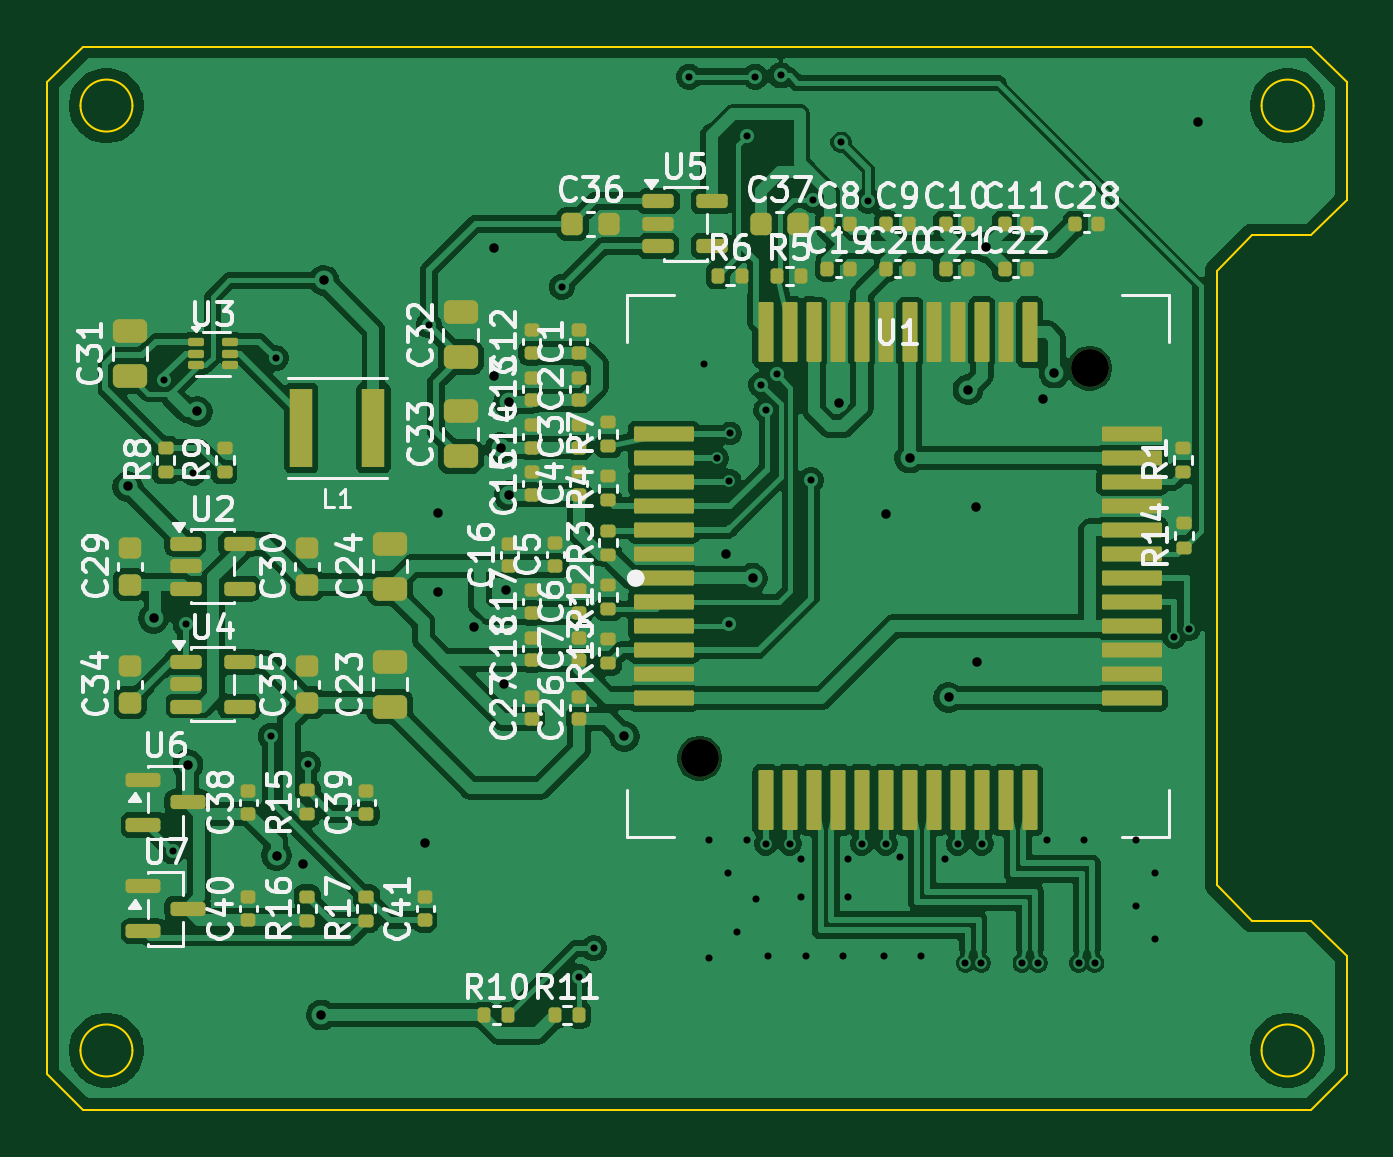
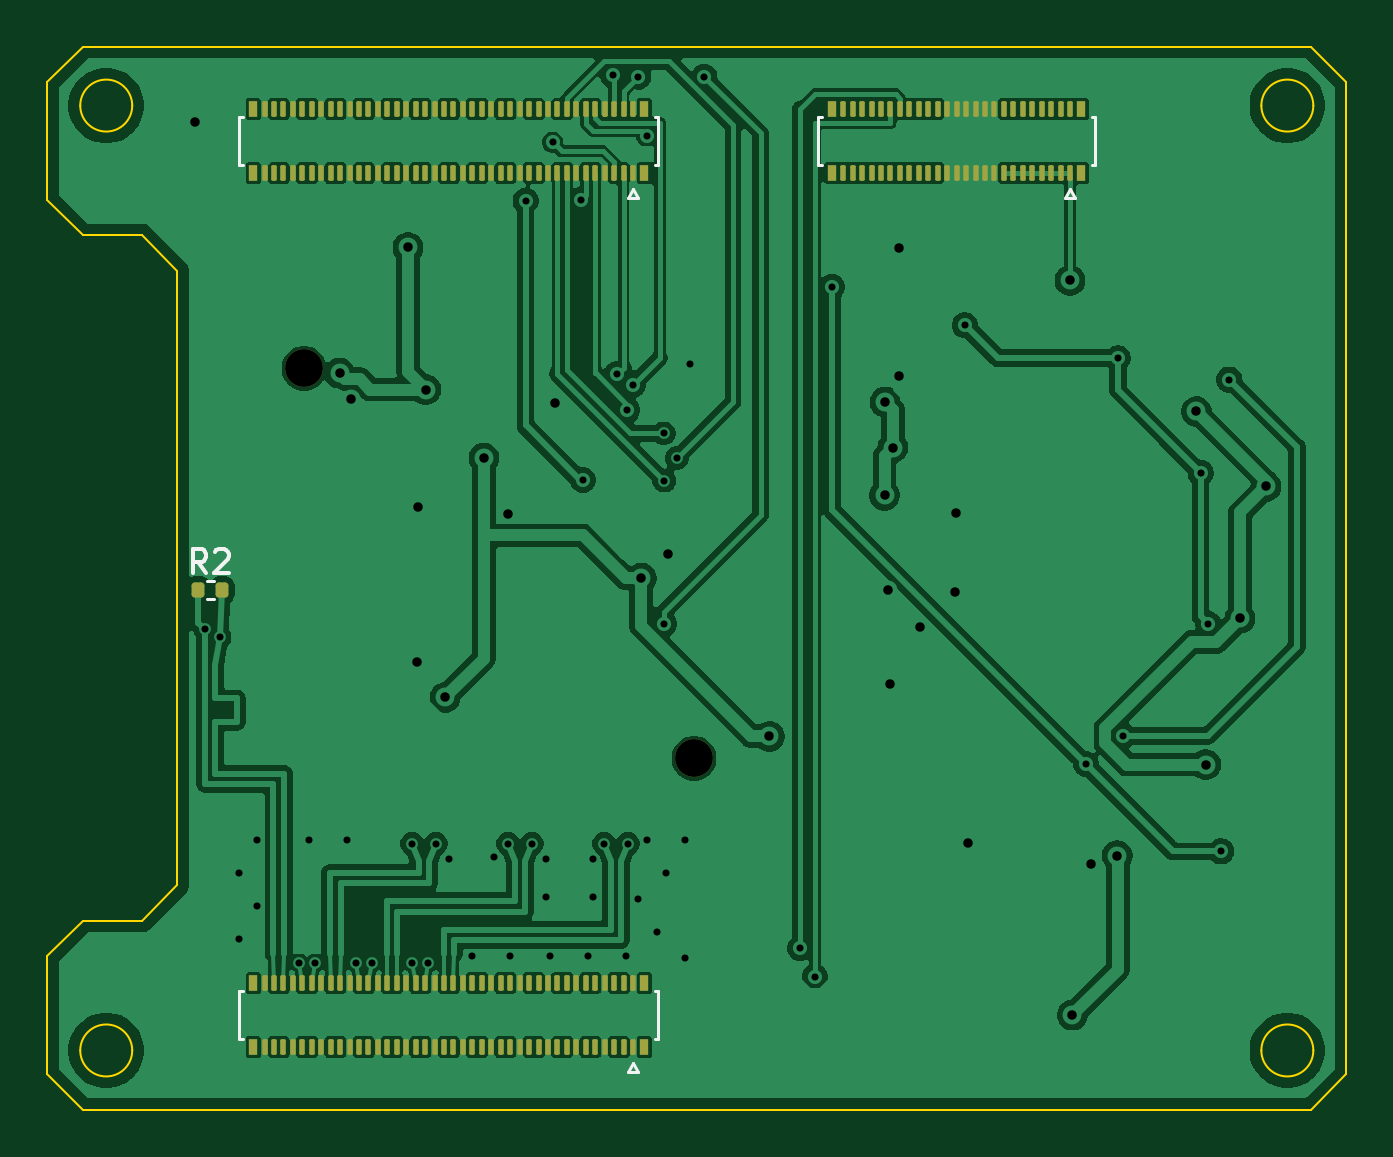
Circuit board: 13 layer files. Board 55.0 x 45.0 mm.
- bottom_copper: LauPythonCamera_Pt_Stack-B_Cu.gbr (203379 bytes)
- bottom_mask: LauPythonCamera_Pt_Stack-B_Mask.gbr (7093 bytes)
- paste: LauPythonCamera_Pt_Stack-B_Paste.gbr (6997 bytes)
- bottom_silk: LauPythonCamera_Pt_Stack-B_Silkscreen.gbr (3080 bytes)
- outline: LauPythonCamera_Pt_Stack-Edge_Cuts.gbr (1919 bytes)
- top_copper: LauPythonCamera_Pt_Stack-F_Cu.gbr (198812 bytes)
- top_mask: LauPythonCamera_Pt_Stack-F_Mask.gbr (8547 bytes)
- paste: LauPythonCamera_Pt_Stack-F_Paste.gbr (8468 bytes)
- top_silk: LauPythonCamera_Pt_Stack-F_Silkscreen.gbr (109982 bytes)
- inner_copper: LauPythonCamera_Pt_Stack-In1_Cu.gbr (80498 bytes)
- inner_copper: LauPythonCamera_Pt_Stack-In2_Cu.gbr (80498 bytes)
- drill: LauPythonCamera_Pt_Stack-NPTH.drl (362 bytes)
- drill: LauPythonCamera_Pt_Stack-PTH.drl (1808 bytes)

=== bottom_copper: LauPythonCamera_Pt_Stack-B_Cu.gbr (203379 bytes, source omitted) ===
=== bottom_mask: LauPythonCamera_Pt_Stack-B_Mask.gbr (7093 bytes, source omitted) ===
=== paste: LauPythonCamera_Pt_Stack-B_Paste.gbr (6997 bytes, source omitted) ===
=== bottom_silk: LauPythonCamera_Pt_Stack-B_Silkscreen.gbr ===
%TF.GenerationSoftware,KiCad,Pcbnew,10.0.3*%
%TF.CreationDate,2026-07-16T16:52:14-04:00*%
%TF.ProjectId,LauPythonCamera_Pt_Stack,4c617550-7974-4686-9f6e-43616d657261,rev?*%
%TF.SameCoordinates,Original*%
%TF.FileFunction,Legend,Bot*%
%TF.FilePolarity,Positive*%
%FSLAX46Y46*%
G04 Gerber Fmt 4.6, Leading zero omitted, Abs format (unit mm)*
G04 Created by KiCad (PCBNEW 10.0.3) date 2026-07-16 16:52:14*
%MOMM*%
%LPD*%
G01*
G04 APERTURE LIST*
%ADD10C,0.150000*%
%ADD11C,0.120000*%
G04 APERTURE END LIST*
D10*
X148266666Y-82284819D02*
X148599999Y-81808628D01*
X148838094Y-82284819D02*
X148838094Y-81284819D01*
X148838094Y-81284819D02*
X148457142Y-81284819D01*
X148457142Y-81284819D02*
X148361904Y-81332438D01*
X148361904Y-81332438D02*
X148314285Y-81380057D01*
X148314285Y-81380057D02*
X148266666Y-81475295D01*
X148266666Y-81475295D02*
X148266666Y-81618152D01*
X148266666Y-81618152D02*
X148314285Y-81713390D01*
X148314285Y-81713390D02*
X148361904Y-81761009D01*
X148361904Y-81761009D02*
X148457142Y-81808628D01*
X148457142Y-81808628D02*
X148838094Y-81808628D01*
X147885713Y-81380057D02*
X147838094Y-81332438D01*
X147838094Y-81332438D02*
X147742856Y-81284819D01*
X147742856Y-81284819D02*
X147504761Y-81284819D01*
X147504761Y-81284819D02*
X147409523Y-81332438D01*
X147409523Y-81332438D02*
X147361904Y-81380057D01*
X147361904Y-81380057D02*
X147314285Y-81475295D01*
X147314285Y-81475295D02*
X147314285Y-81570533D01*
X147314285Y-81570533D02*
X147361904Y-81713390D01*
X147361904Y-81713390D02*
X147933332Y-82284819D01*
X147933332Y-82284819D02*
X147314285Y-82284819D01*
%TO.C,R2*%
D11*
X148253641Y-82620000D02*
X147946359Y-82620000D01*
X148253641Y-83380000D02*
X147946359Y-83380000D01*
%TO.C,J3*%
X110630000Y-62965000D02*
X110630000Y-65035000D01*
X110630000Y-65035000D02*
X110790000Y-65035000D01*
X110790000Y-62965000D02*
X110630000Y-62965000D01*
X111483494Y-66400000D02*
X111700000Y-66025000D01*
X111700000Y-66025000D02*
X111916506Y-66400000D01*
X111916506Y-66400000D02*
X111483494Y-66400000D01*
X122210000Y-65035000D02*
X122370000Y-65035000D01*
X122370000Y-62965000D02*
X122210000Y-62965000D01*
X122370000Y-65035000D02*
X122370000Y-62965000D01*
%TO.C,J2*%
X129130000Y-99965000D02*
X129130000Y-102035000D01*
X129130000Y-102035000D02*
X129290000Y-102035000D01*
X129290000Y-99965000D02*
X129130000Y-99965000D01*
X129983494Y-103400000D02*
X130200000Y-103025000D01*
X130200000Y-103025000D02*
X130416506Y-103400000D01*
X130416506Y-103400000D02*
X129983494Y-103400000D01*
X146710000Y-102035000D02*
X146870000Y-102035000D01*
X146870000Y-99965000D02*
X146710000Y-99965000D01*
X146870000Y-102035000D02*
X146870000Y-99965000D01*
%TO.C,J1*%
X129130000Y-62965000D02*
X129130000Y-65035000D01*
X129130000Y-65035000D02*
X129290000Y-65035000D01*
X129290000Y-62965000D02*
X129130000Y-62965000D01*
X129983494Y-66400000D02*
X130200000Y-66025000D01*
X130200000Y-66025000D02*
X130416506Y-66400000D01*
X130416506Y-66400000D02*
X129983494Y-66400000D01*
X146710000Y-65035000D02*
X146870000Y-65035000D01*
X146870000Y-62965000D02*
X146710000Y-62965000D01*
X146870000Y-65035000D02*
X146870000Y-62965000D01*
%TD*%
M02*

=== outline: LauPythonCamera_Pt_Stack-Edge_Cuts.gbr ===
%TF.GenerationSoftware,KiCad,Pcbnew,10.0.3*%
%TF.CreationDate,2026-07-16T16:52:14-04:00*%
%TF.ProjectId,LauPythonCamera_Pt_Stack,4c617550-7974-4686-9f6e-43616d657261,rev?*%
%TF.SameCoordinates,Original*%
%TF.FileFunction,Profile,NP*%
%FSLAX46Y46*%
G04 Gerber Fmt 4.6, Leading zero omitted, Abs format (unit mm)*
G04 Created by KiCad (PCBNEW 10.0.3) date 2026-07-16 16:52:14*
%MOMM*%
%LPD*%
G01*
G04 APERTURE LIST*
%TA.AperFunction,Profile*%
%ADD10C,0.100000*%
%TD*%
G04 APERTURE END LIST*
D10*
X100000000Y-61500000D02*
X100000000Y-103500000D01*
X100000000Y-103500000D02*
X101500000Y-105000000D01*
X101500000Y-60000000D02*
X100000000Y-61500000D01*
X101500000Y-105000000D02*
X153500000Y-105000000D01*
X103600000Y-62500000D02*
G75*
G02*
X101400000Y-62500000I-1100000J0D01*
G01*
X101400000Y-62500000D02*
G75*
G02*
X103600000Y-62500000I1100000J0D01*
G01*
X103600000Y-102500000D02*
G75*
G02*
X101400000Y-102500000I-1100000J0D01*
G01*
X101400000Y-102500000D02*
G75*
G02*
X103600000Y-102500000I1100000J0D01*
G01*
X149500000Y-69500000D02*
X151000000Y-68000000D01*
X149500000Y-95500000D02*
X149500000Y-69500000D01*
X151000000Y-68000000D02*
X153500000Y-68000000D01*
X151000000Y-97000000D02*
X149500000Y-95500000D01*
X153600000Y-62500000D02*
G75*
G02*
X151400000Y-62500000I-1100000J0D01*
G01*
X151400000Y-62500000D02*
G75*
G02*
X153600000Y-62500000I1100000J0D01*
G01*
X153600000Y-102500000D02*
G75*
G02*
X151400000Y-102500000I-1100000J0D01*
G01*
X151400000Y-102500000D02*
G75*
G02*
X153600000Y-102500000I1100000J0D01*
G01*
X153500000Y-60000000D02*
X101500000Y-60000000D01*
X153500000Y-68000000D02*
X155000000Y-66500000D01*
X153500000Y-97000000D02*
X151000000Y-97000000D01*
X153500000Y-105000000D02*
X155000000Y-103500000D01*
X155000000Y-61500000D02*
X153500000Y-60000000D01*
X155000000Y-66500000D02*
X155000000Y-61500000D01*
X155000000Y-98500000D02*
X153500000Y-97000000D01*
X155000000Y-103500000D02*
X155000000Y-98500000D01*
M02*

=== top_copper: LauPythonCamera_Pt_Stack-F_Cu.gbr (198812 bytes, source omitted) ===
=== top_mask: LauPythonCamera_Pt_Stack-F_Mask.gbr (8547 bytes, source omitted) ===
=== paste: LauPythonCamera_Pt_Stack-F_Paste.gbr (8468 bytes, source omitted) ===
=== top_silk: LauPythonCamera_Pt_Stack-F_Silkscreen.gbr (109982 bytes, source omitted) ===
=== inner_copper: LauPythonCamera_Pt_Stack-In1_Cu.gbr (80498 bytes, source omitted) ===
=== inner_copper: LauPythonCamera_Pt_Stack-In2_Cu.gbr (80498 bytes, source omitted) ===
=== drill: LauPythonCamera_Pt_Stack-NPTH.drl ===
M48
; DRILL file KiCad 10.0.3 date 2026-07-16T16:52:15
; FORMAT={-:-/ absolute / metric / decimal}
; #@! TF.CreationDate,2026-07-16T16:52:15-04:00
; #@! TF.GenerationSoftware,Kicad,Pcbnew,10.0.3
; #@! TF.FileFunction,NonPlated,1,4,NPTH
FMAT,2
METRIC
; #@! TA.AperFunction,NonPlated,NPTH,ComponentDrill
T1C1.600
%
G90
G05
T1
X127.618Y-90.128
X144.128Y-73.618
M30

=== drill: LauPythonCamera_Pt_Stack-PTH.drl ===
M48
; DRILL file KiCad 10.0.3 date 2026-07-16T16:52:15
; FORMAT={-:-/ absolute / metric / decimal}
; #@! TF.CreationDate,2026-07-16T16:52:15-04:00
; #@! TF.GenerationSoftware,Kicad,Pcbnew,10.0.3
; #@! TF.FileFunction,Plated,1,4,PTH
FMAT,2
METRIC
; #@! TA.AperFunction,Plated,PTH,ViaDrill
T1C0.300
; #@! TA.AperFunction,Plated,PTH,ViaDrill
T2C0.400
%
G90
G05
T1
X104.95Y-74.1
X105.3Y-94.075
X105.85Y-84.45
X106.175Y-78.05
X109.45Y-89.175
X109.675Y-73.2
X111.025Y-90.375
X116.15Y-71.8
X121.775Y-70.175
X122.5Y-99.375
X123.125Y-98.175
X127.175Y-61.275
X127.775Y-73.425
X128.0Y-93.6
X128.0Y-98.6
X128.35Y-77.428
X128.8Y-95.0
X128.875Y-78.375
X128.875Y-84.45
X128.9Y-76.375
X129.2Y-97.5
X129.6Y-93.6
X129.625Y-63.775
X129.975Y-61.275
X130.0Y-96.1
X130.218Y-74.325
X130.412Y-93.75
X130.44Y-75.396
X130.5Y-98.5
X130.884Y-73.882
X131.05Y-61.225
X131.428Y-93.75
X131.9Y-94.4
X131.9Y-96.0
X132.1Y-98.5
X132.325Y-78.35
X132.4Y-66.5
X133.6Y-64.05
X133.7Y-98.5
X133.9Y-94.4
X133.9Y-96.0
X134.476Y-93.75
X134.75Y-66.525
X135.4Y-98.5
X135.492Y-93.75
X136.1Y-94.3
X137.0Y-98.5
X138.0Y-94.4
X138.54Y-93.75
X138.86Y-98.8
X139.54Y-98.8
X139.556Y-93.75
X141.26Y-98.8
X141.94Y-98.8
X142.3Y-93.6
X143.66Y-98.8
X143.9Y-93.6
X144.34Y-98.8
X146.1Y-93.6
X146.1Y-96.4
X146.9Y-95.0
X146.9Y-97.8
X147.7Y-85.0
X148.32Y-84.675
T2
X103.4Y-78.625
X104.5Y-84.2
X105.95Y-90.4
X106.35Y-75.45
X109.7Y-94.25
X110.825Y-94.625
X111.6Y-101.0
X111.7Y-69.9
X116.0Y-93.71
X116.525Y-79.75
X116.55Y-83.075
X118.05Y-84.575
X118.925Y-68.55
X118.925Y-73.95
X119.2Y-76.975
X119.325Y-87.0
X119.4Y-83.025
X119.525Y-75.05
X119.55Y-79.0
X124.425Y-89.2
X128.725Y-81.475
X129.85Y-82.508
X133.499Y-75.074
X135.5Y-79.8
X136.508Y-77.417
X138.15Y-87.55
X138.975Y-74.525
X139.3Y-79.475
X139.35Y-86.05
X139.725Y-68.5
X142.129Y-74.921
X142.625Y-73.825
X148.725Y-63.2
M30
